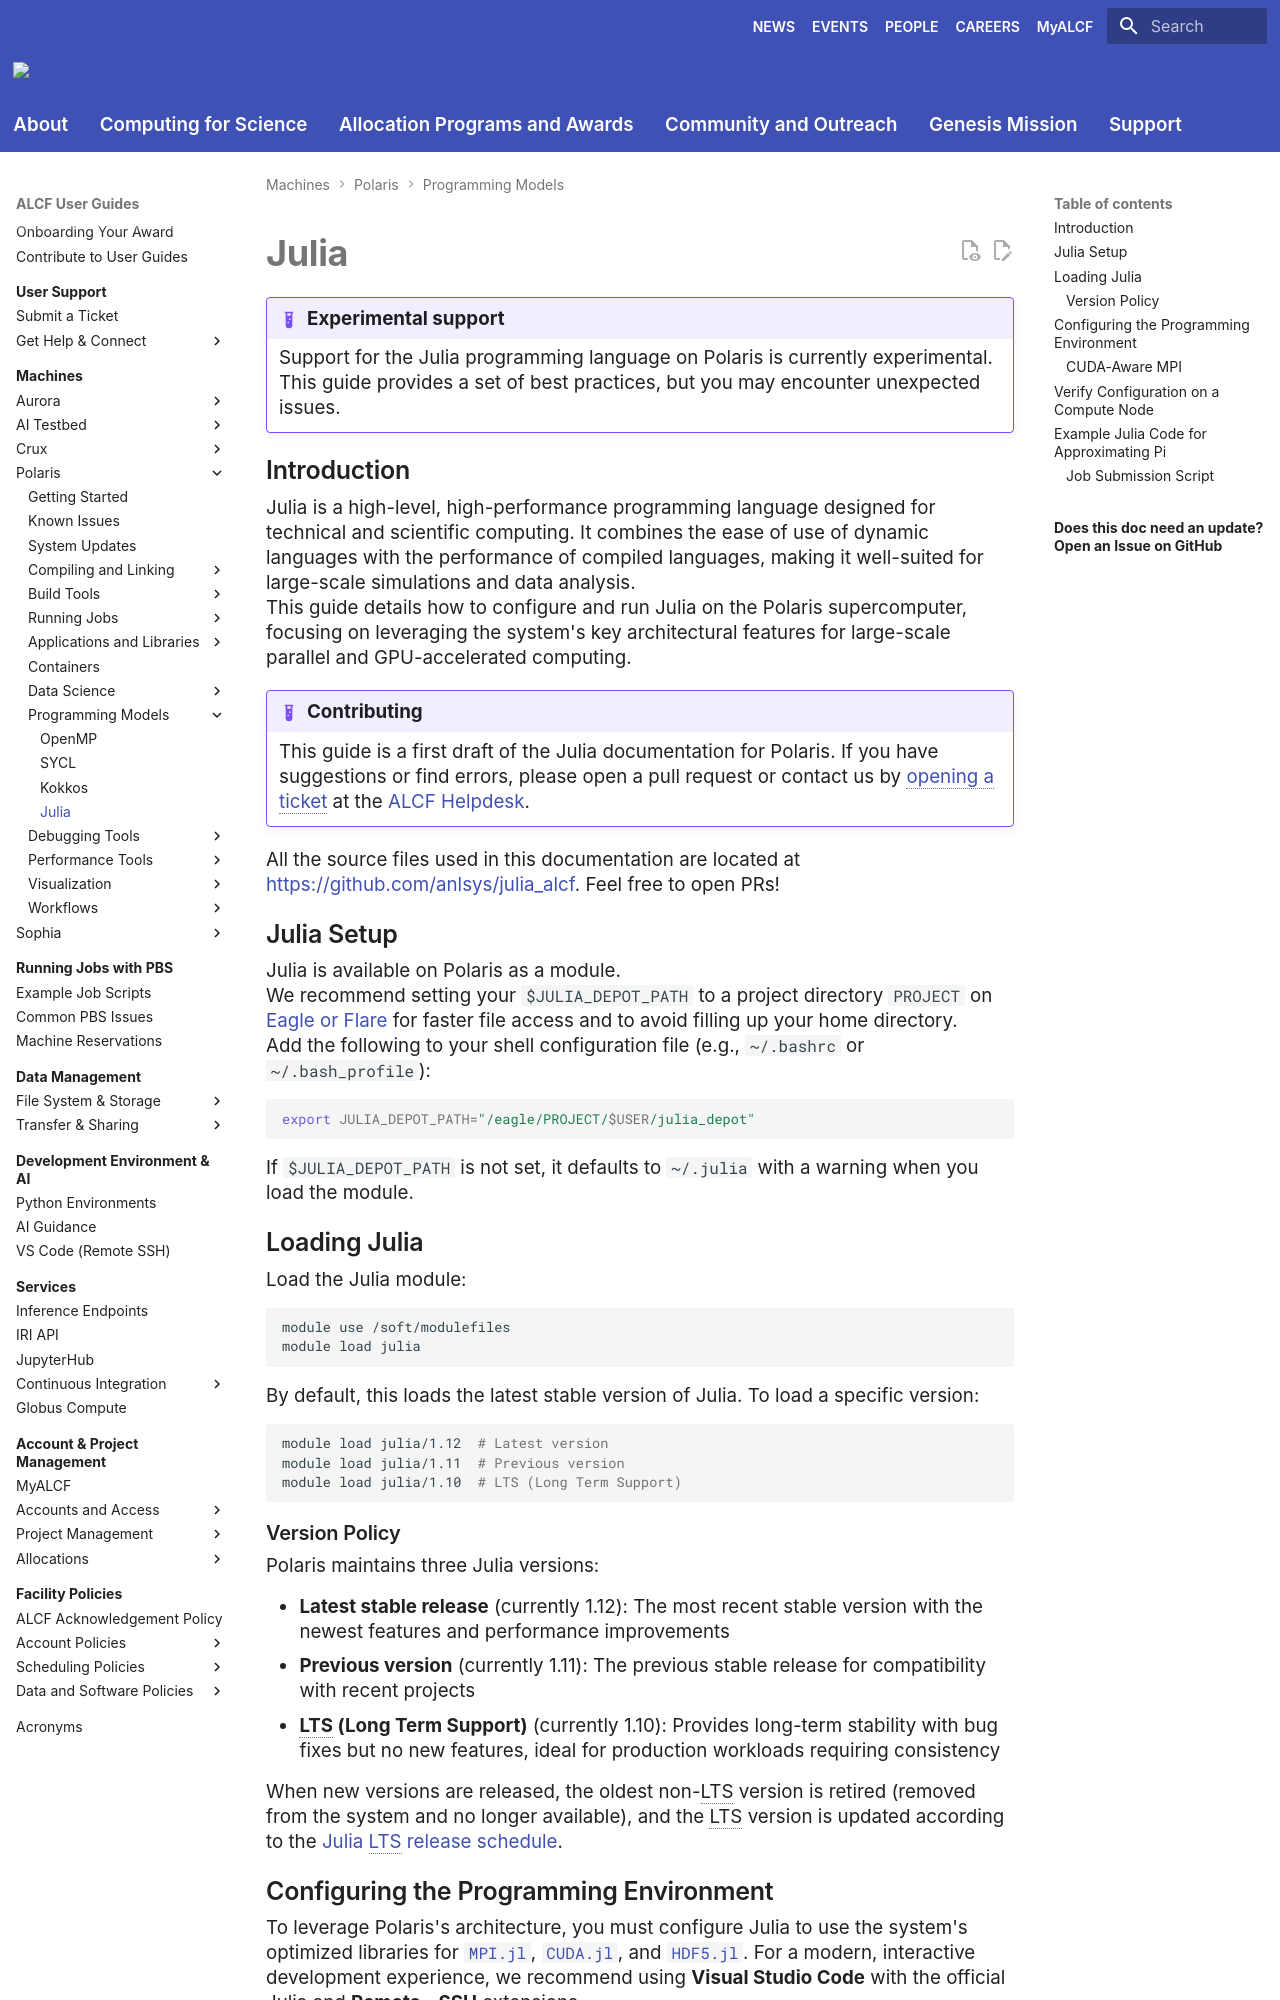

repository: argonne-lcf/user-guides · page: polaris/programming-models/julia/index.html · generator: mkdocs

# Julia
!!! example "Experimental support"

    Support for the Julia programming language on Polaris is currently experimental. This guide provides a set of best practices, but you may encounter unexpected issues.

## Introduction
Julia is a high-level, high-performance programming language designed for technical and scientific computing. It combines the ease of use of dynamic languages with the performance of compiled languages, making it well-suited for large-scale simulations and data analysis.

This guide details how to install, configure, and run Julia on the Polaris supercomputer, focusing on leveraging the system's key architectural features for large-scale parallel and GPU-accelerated computing.

!!! example "Contributing"

    This guide is a first draft of the Julia documentation for Polaris. If you have suggestions or find errors, please open a pull request or contact us by [opening a ticket](../../support/ticket.md) at the [ALCF Helpdesk](mailto:support@alcf.anl.gov).

All the source files used in this documentation are located at [https://github.com/anlsys/julia_alcf](https://github.com/anlsys/julia_alcf). Feel free to open PRs!

## Julia Installation

We recommend installing Julia in a project directory `$PROJECT` on [Eagle or Flare](../../data-management/filesystem-and-storage/index.md) for faster file access and to avoid your home directory.

1. Clone the configuration files
    ```bash
    git clone https://github.com/anlsys/julia_alcf
    ```
2. Run setup script
    ```bash
    cd julia_alcf/polaris
    ./setup.sh
    ```
    This script contains steps that eventually will be executed by an admin
    + Install Julia in `$JULIA_DEPOT_PATH` (e.g., `/eagle/$PROJECT/path/to/julia_depot`)
    + Configure Julia options through a global `LocalPreferences.toml` file
    + Set up module files
3. Add `$JULIA_DEPOT_PATH` that you entered during setup to your shell configuration file (e.g., `~/.bashrc` or `~/.bash_profile`) and load the module path.

    ```bash
    export JULIA_DEPOT_PATH=/eagle/$PROJECT/.../julia_depot
    module use $JULIA_DEPOT_PATH/modulefiles
    ```

## Loading Julia
Load the Julia module:
```bash
module load julia
```
